Image classification data set "dataset" (MogusaShirose/mlai_project_final on GitHub). Class labels (2): apple, strawberry.

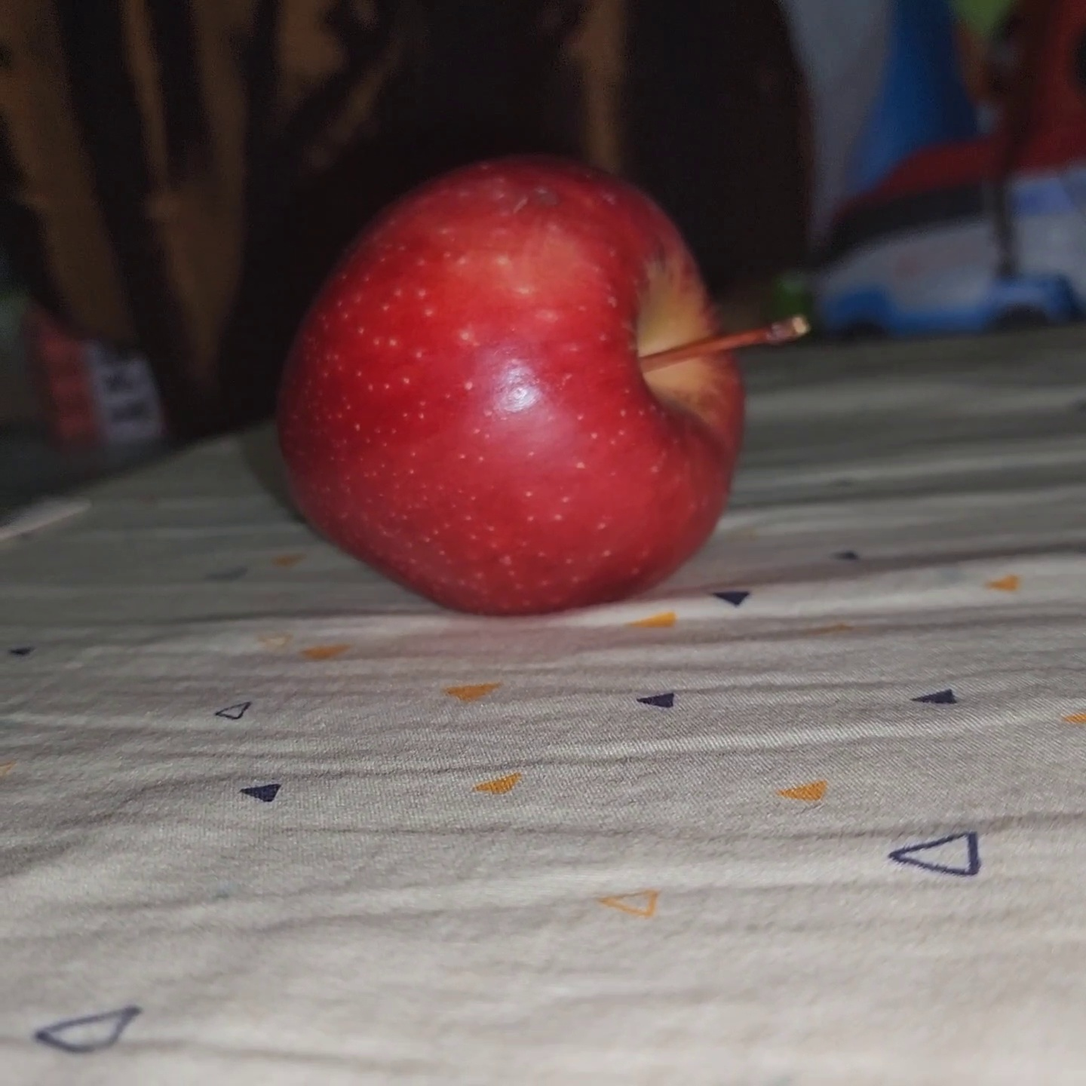
Label: apple

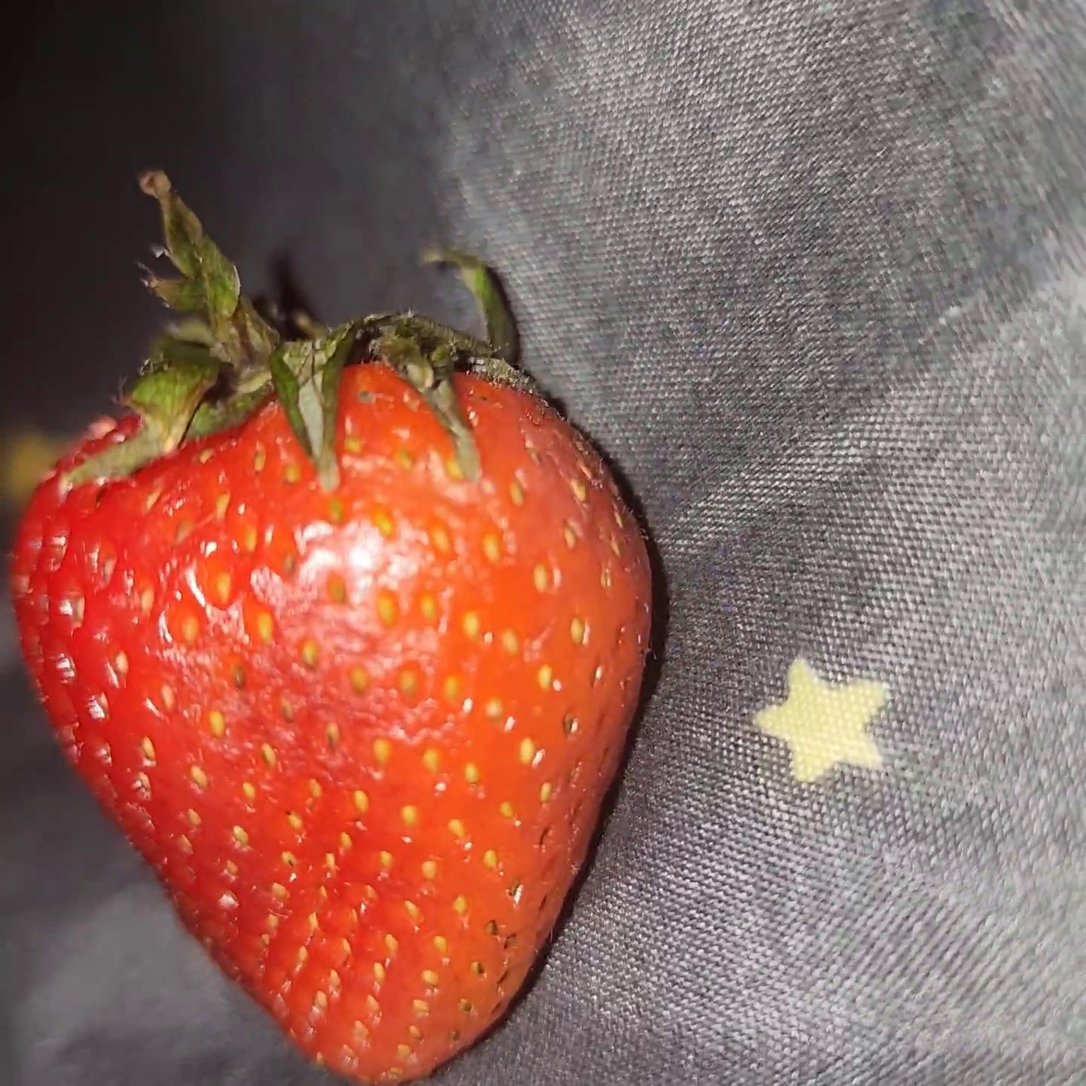
Label: strawberry

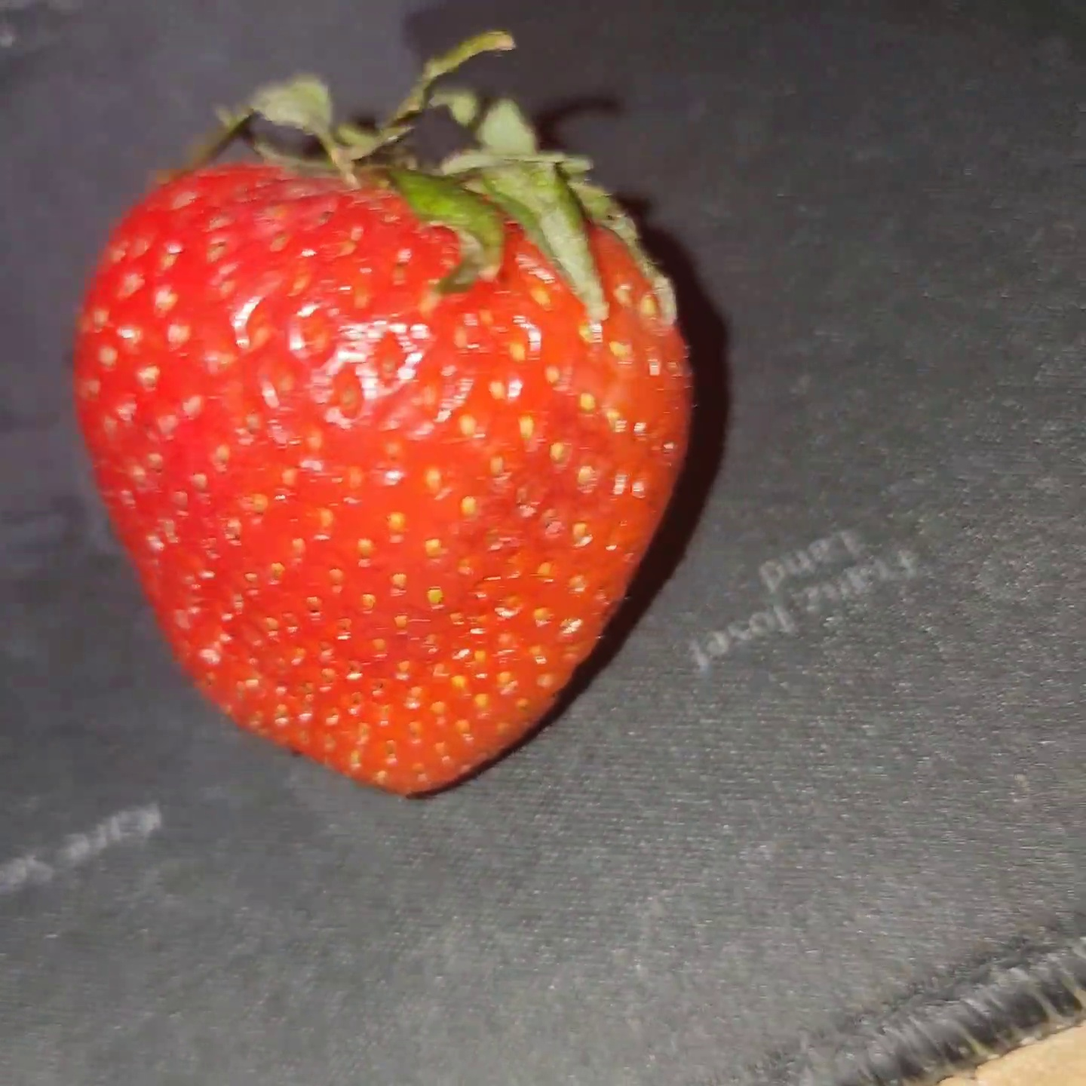
Label: strawberry

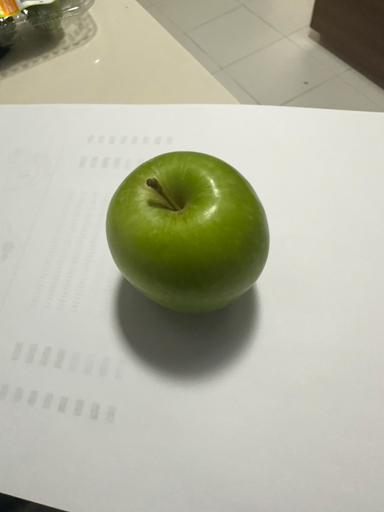
Label: apple

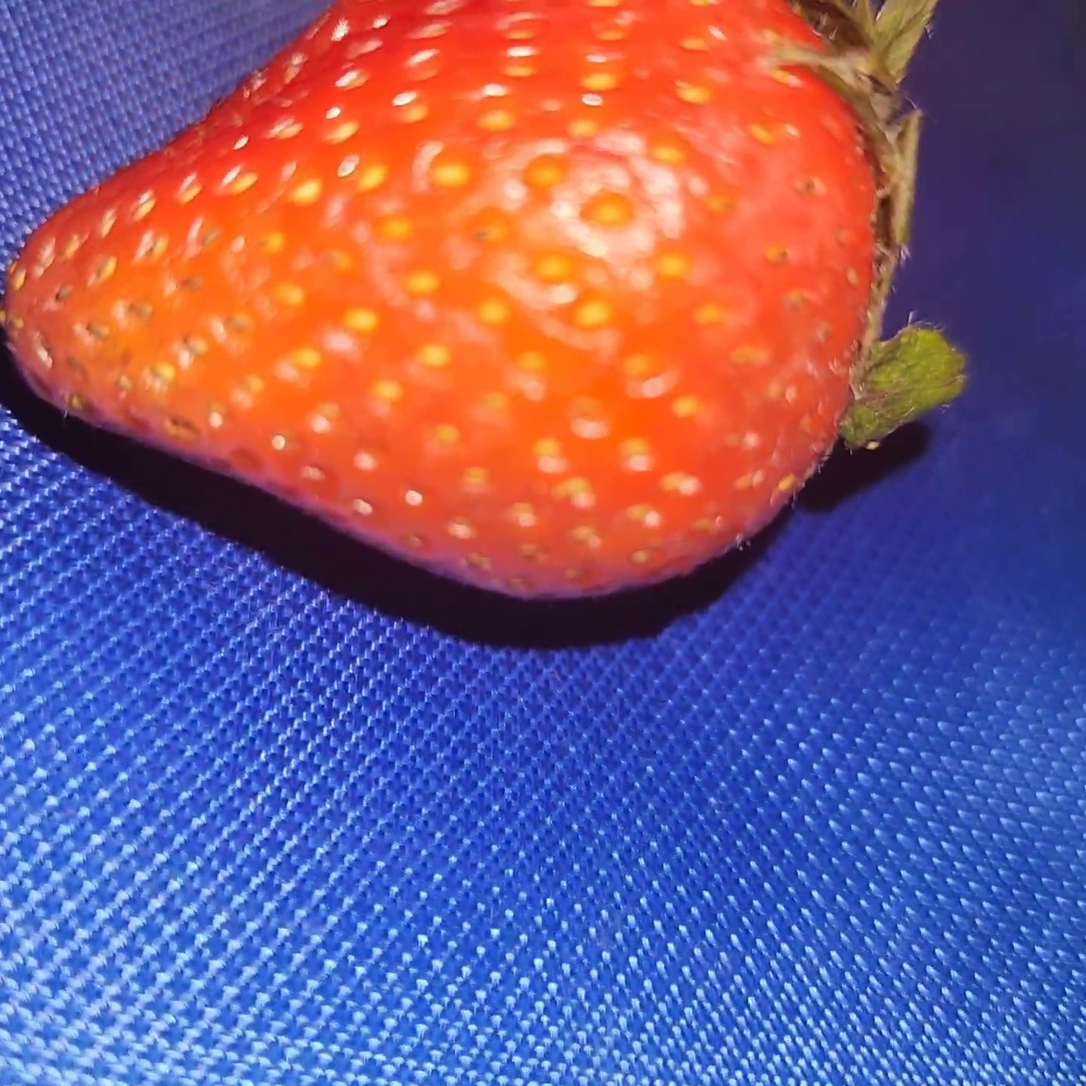
Label: strawberry

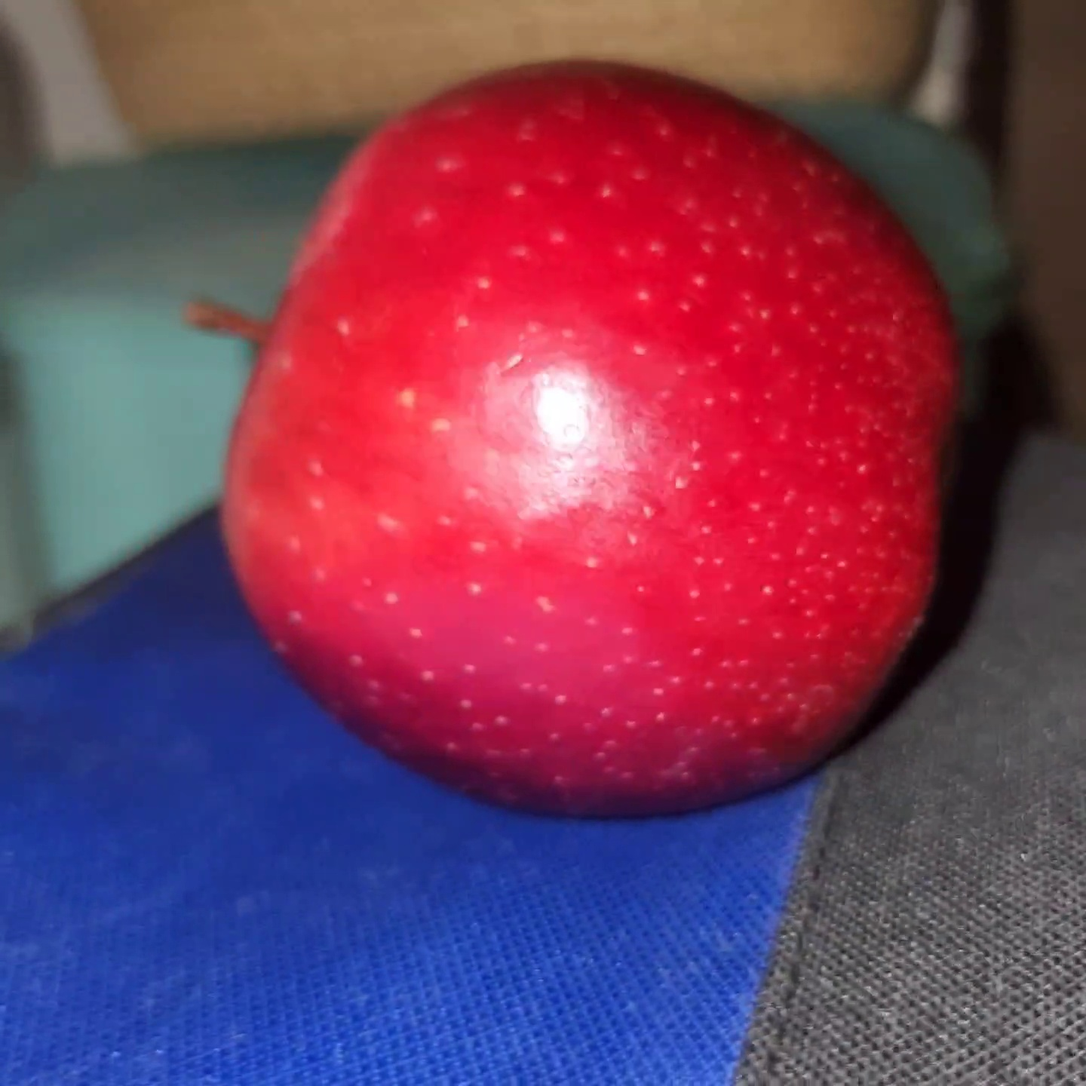
Label: apple
